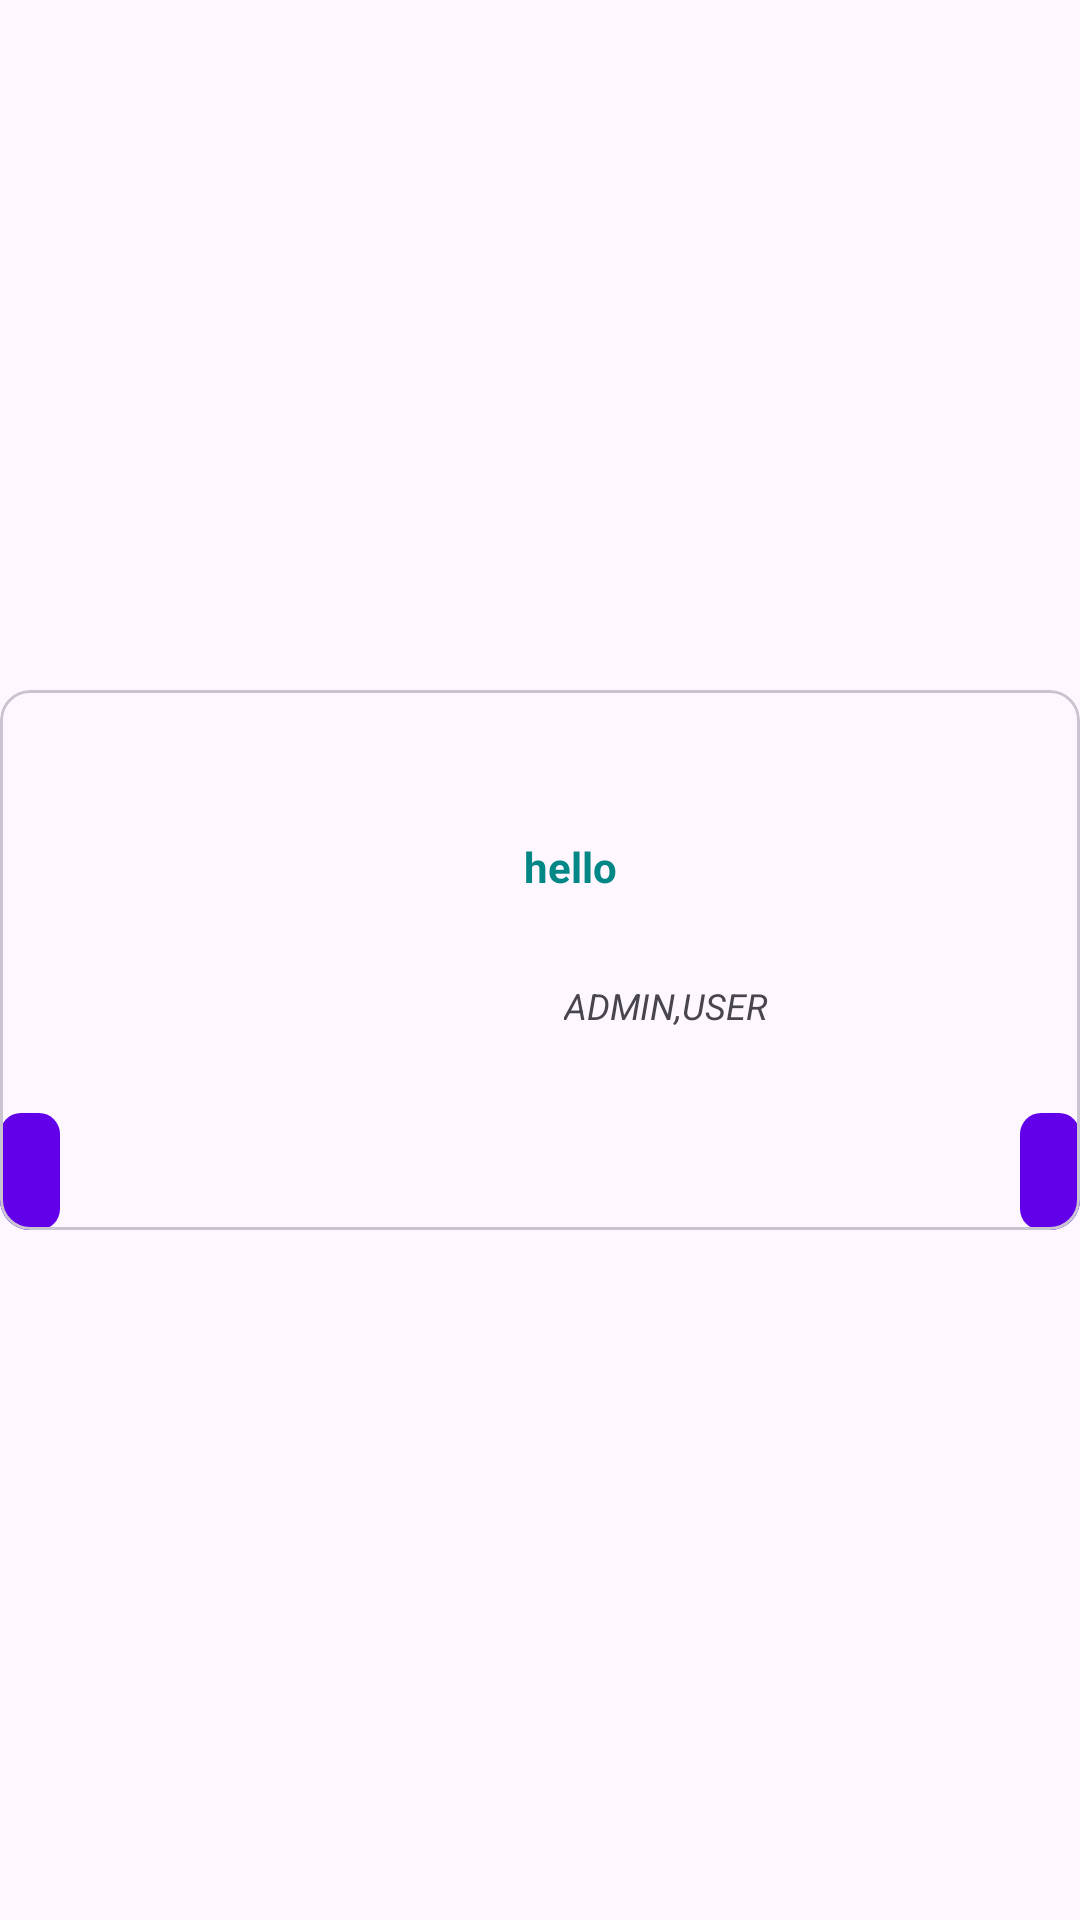

Reconstruct the res/layout file that produces this screen, plus the resources it refers to.
<!-- AndroidManifest.xml: application theme Theme.PersonApp -->
<!-- res/layout/employe_item.xml -->
<?xml version="1.0" encoding="utf-8"?>
<layout xmlns:android="http://schemas.android.com/apk/res/android"
    xmlns:app="http://schemas.android.com/apk/res-auto"
    xmlns:tools="http://schemas.android.com/tools">

    <data>
        <variable
            name="employe"
            type="com.nouri.exam.data.entities.Employe" />
    </data>

    <androidx.constraintlayout.widget.ConstraintLayout
        android:id="@+id/employeItemConstraintLayout"
        android:layout_width="match_parent"
        android:layout_height="wrap_content"
        android:layout_marginHorizontal="8dp"
        android:layout_marginTop="8dp">

        <com.google.android.material.card.MaterialCardView
            android:id="@+id/employeMaterialCardView"
            android:layout_width="0dp"
            android:layout_height="180dp"
            app:cardCornerRadius="10dp"
            android:clickable="true"
            android:focusable="true"
            app:rippleColor="@color/lightMediumGray"
            app:layout_constraintBottom_toBottomOf="parent"
            app:layout_constraintEnd_toEndOf="parent"
            app:layout_constraintHorizontal_bias="0.5"
            app:layout_constraintStart_toStartOf="parent"
            app:layout_constraintTop_toTopOf="parent"
            app:strokeWidth="1dp">

            <androidx.constraintlayout.widget.ConstraintLayout
                android:layout_width="match_parent"
                android:layout_height="match_parent">
                <ImageView
                    android:id="@+id/employeImageView"
                    android:layout_width="180dp"
                    android:layout_height="0dp"
                    android:scaleType="centerCrop"
                    android:src="@drawable/end"
                    app:layout_constraintBottom_toBottomOf="parent"
                    app:layout_constraintStart_toStartOf="parent"
                    app:layout_constraintTop_toTopOf="parent"
                    tools:srcCompat="@drawable/end" />

                <TextView
                    android:id="@+id/employeTitleTextView"
                    android:layout_width="0dp"
                    android:layout_height="wrap_content"
                    android:layout_marginTop="12dp"
                    android:ellipsize="end"
                    android:maxLines="2"
                    android:layout_marginStart="10dp"
                    android:text="@{employe.nom + ' ' + employe.prenom}"
                    android:textAllCaps="true"
                    android:textSize="22sp"
                    android:textStyle="bold"
                    app:layout_constraintStart_toEndOf="@+id/employeImageView"
                    app:layout_constraintTop_toTopOf="parent" />

                <TextView
                    android:id="@+id/employeBirthday"
                    android:layout_width="wrap_content"
                    android:layout_height="wrap_content"
                    android:background="@drawable/border_radius_colored"
                    android:padding="10dp"
                    android:text="@{employe.dateNaissance.toString()}"
                    android:textAllCaps="true"
                    android:textColor="@color/white"
                    android:textStyle="bold"
                    app:layout_constraintBottom_toBottomOf="parent"
                    app:layout_constraintEnd_toEndOf="parent"
                    app:layout_constraintTop_toBottomOf="@+id/employeTitleTextView"
                    app:layout_constraintVertical_bias="1.0" />

                <TextView
                    android:id="@+id/employeSalary"
                    android:layout_width="wrap_content"
                    android:layout_height="wrap_content"
                    android:background="@drawable/border_radius_colored"
                    android:padding="10dp"
                    android:layout_marginTop="20dp"
                    android:text="@{employe.service.nom}"
                    android:textAllCaps="true"
                    android:textColor="@color/white"
                    android:textStyle="bold"
                    app:layout_constraintBottom_toBottomOf="parent"
                    app:layout_constraintStart_toStartOf="parent"
                    app:layout_constraintTop_toBottomOf="@+id/employeTitleTextView"
                    app:layout_constraintVertical_bias="1.0" />

                <TextView
                    android:id="@+id/employeManagerTextView"
                    android:layout_width="wrap_content"
                    android:layout_height="wrap_content"
                    android:text="hello"
                    android:textColor="@color/teal_700"
                    android:layout_marginTop="8dp"
                    android:textStyle="bold"
                    app:layout_constraintEnd_toEndOf="@+id/employeTitleTextView"
                    app:layout_constraintStart_toStartOf="@+id/employeTitleTextView"
                    app:layout_constraintTop_toBottomOf="@+id/employeTitleTextView" />

                <TextView
                    android:id="@+id/employeListTextView"
                    android:layout_width="wrap_content"
                    android:layout_height="wrap_content"
                    android:layout_marginTop="28dp"
                    android:layout_marginStart="8dp"
                    android:text="admin,user"
                    android:textAllCaps="true"
                    android:textStyle="italic"
                    android:textSize="12sp"
                    app:layout_constraintBottom_toTopOf="@+id/employeSalary"
                    app:layout_constraintStart_toEndOf="@+id/employeImageView"
                    app:layout_constraintTop_toBottomOf="@+id/employeTitleTextView" />

            </androidx.constraintlayout.widget.ConstraintLayout>

        </com.google.android.material.card.MaterialCardView>

    </androidx.constraintlayout.widget.ConstraintLayout>
</layout>
<!-- resources referenced by this layout -->
<resources>
  <color name="lightMediumGray">#80D1D1D1</color>
  <color name="teal_700">#FF018786</color>
  <color name="white">#FFFFFFFF</color>
  <!-- drawable border_radius_colored (drawable) -->
  <?xml version="1.0" encoding="utf-8"?>
  <shape xmlns:android="http://schemas.android.com/apk/res/android">
      <solid android:color="#6200EA"/>
      <corners android:radius="7dp"/>
  </shape>
  <style name="Theme.PersonApp" parent="Theme.Material3.DayNight.NoActionBar">
          
          <item name="colorPrimary">@color/purple_500</item>
          <item name="colorPrimaryVariant">@color/purple_700</item>
          <item name="colorOnPrimary">@color/white</item>
          
          <item name="colorSecondary">@color/teal_200</item>
          <item name="colorSecondaryVariant">@color/teal_700</item>
          <item name="colorOnSecondary">@color/black</item>
          
          <item name="android:statusBarColor">?attr/colorPrimaryVariant</item>
          
      </style>
  <color name="purple_500">#FF6200EE</color>
  <color name="purple_700">#FF3700B3</color>
  <color name="teal_200">#FF03DAC5</color>
  <color name="black">#FF000000</color>
</resources>
